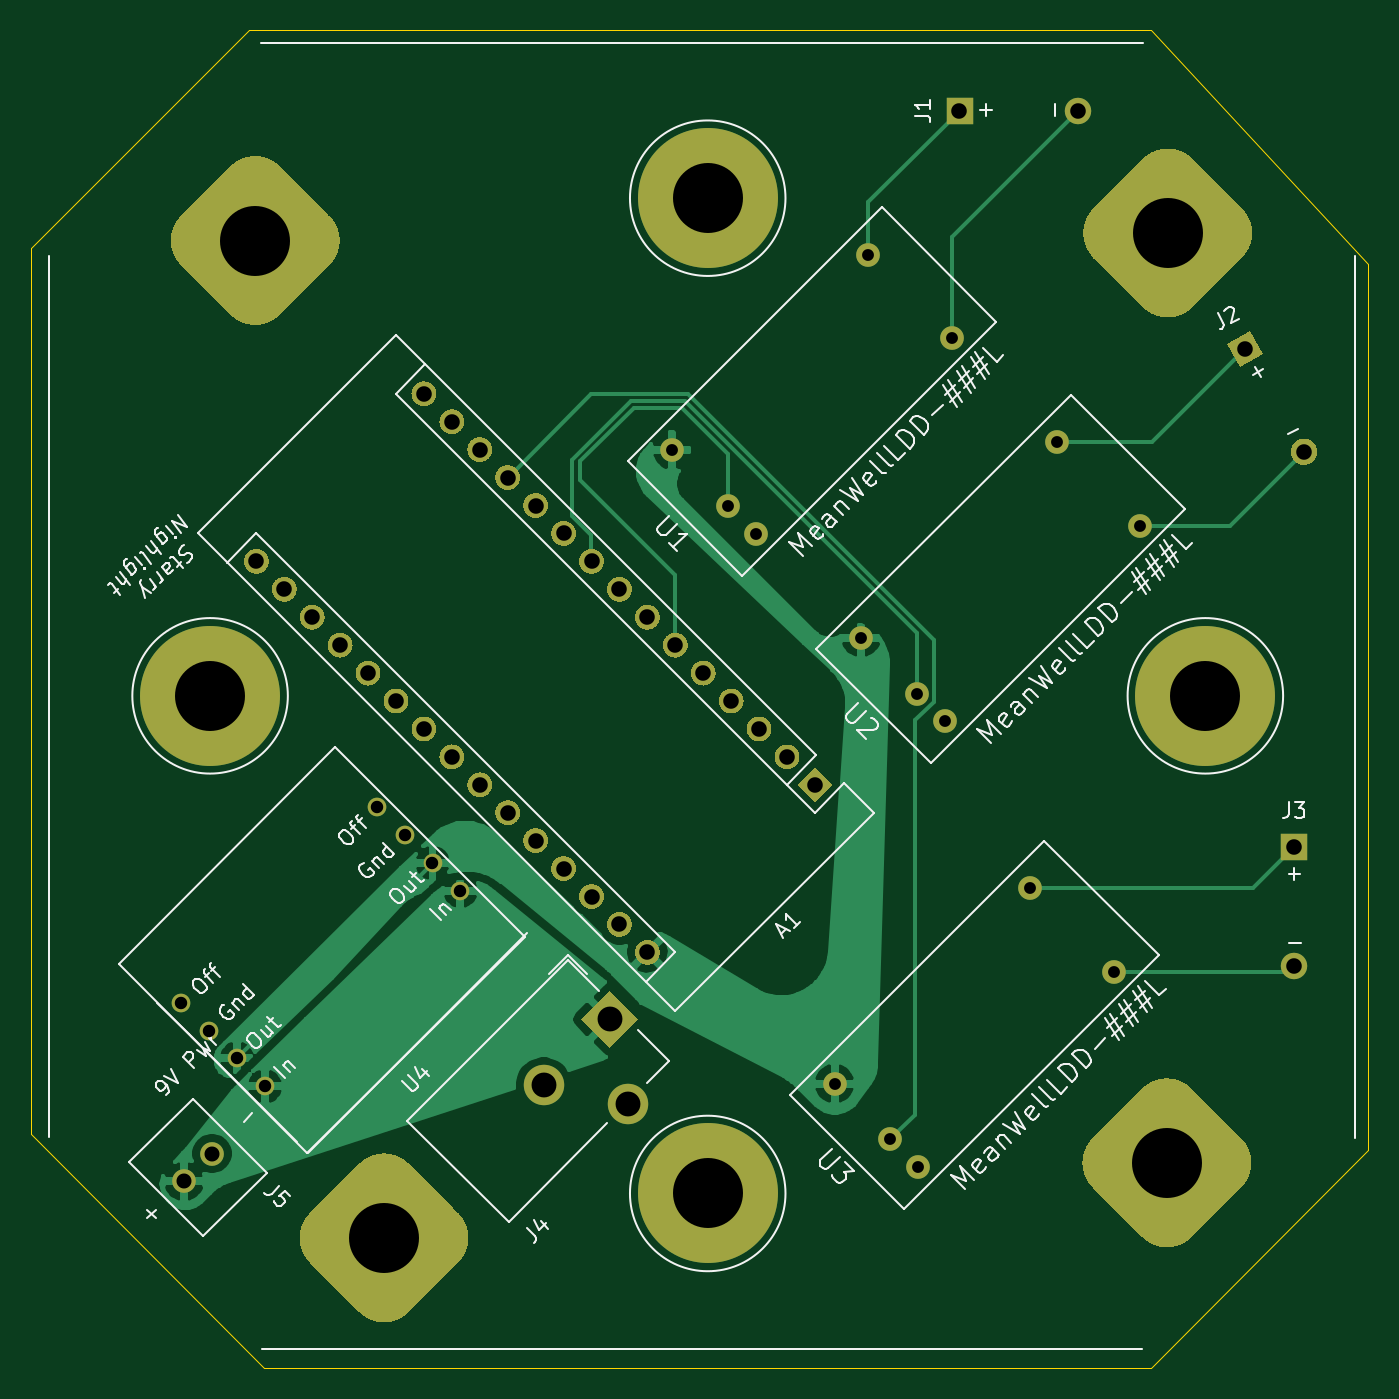
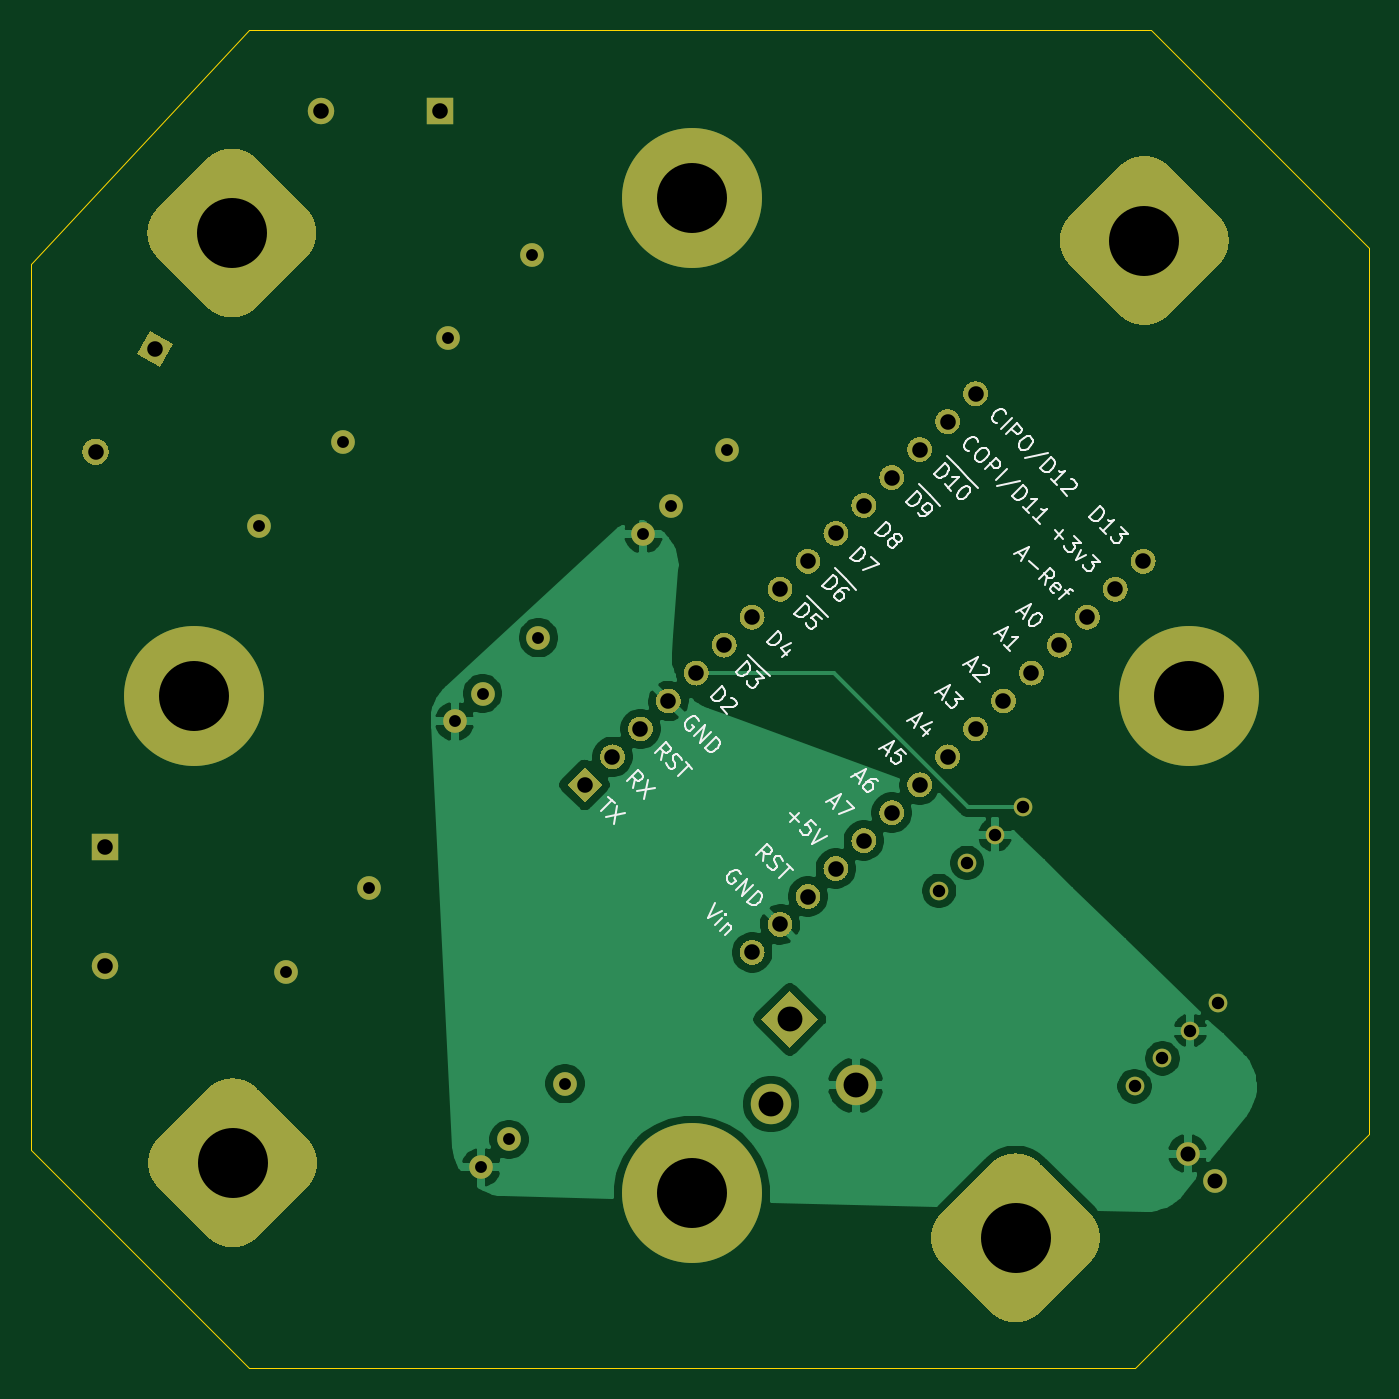
Circuit board: 11 layer files. Board 86.0 x 86.0 mm.
- bottom_copper: Project - LED Dimmer Board-B_Cu.gbr (73375 bytes)
- bottom_mask: Project - LED Dimmer Board-B_Mask.gbr (15206 bytes)
- paste: Project - LED Dimmer Board-B_Paste.gbr (492 bytes)
- bottom_silk: Project - LED Dimmer Board-B_SilkS.gbr (23138 bytes)
- outline: Project - LED Dimmer Board-Edge_Cuts.gbr (941 bytes)
- top_copper: Project - LED Dimmer Board-F_Cu.gbr (59112 bytes)
- top_mask: Project - LED Dimmer Board-F_Mask.gbr (15206 bytes)
- paste: Project - LED Dimmer Board-F_Paste.gbr (492 bytes)
- top_silk: Project - LED Dimmer Board-F_SilkS.gbr (29146 bytes)
- drill: Project - LED Dimmer Board-NPTH.drl (282 bytes)
- drill: Project - LED Dimmer Board-PTH.drl (1570 bytes)

=== bottom_copper: Project - LED Dimmer Board-B_Cu.gbr (73375 bytes, source omitted) ===
=== bottom_mask: Project - LED Dimmer Board-B_Mask.gbr (15206 bytes, source omitted) ===
=== paste: Project - LED Dimmer Board-B_Paste.gbr ===
%TF.GenerationSoftware,KiCad,Pcbnew,(5.1.8)-1*%
%TF.CreationDate,2021-02-04T12:25:32-06:00*%
%TF.ProjectId,Project - LED Dimmer Board,50726f6a-6563-4742-902d-204c45442044,rev?*%
%TF.SameCoordinates,Original*%
%TF.FileFunction,Paste,Bot*%
%TF.FilePolarity,Positive*%
%FSLAX46Y46*%
G04 Gerber Fmt 4.6, Leading zero omitted, Abs format (unit mm)*
G04 Created by KiCad (PCBNEW (5.1.8)-1) date 2021-02-04 12:25:32*
%MOMM*%
%LPD*%
G01*
G04 APERTURE LIST*
G04 APERTURE END LIST*
M02*

=== bottom_silk: Project - LED Dimmer Board-B_SilkS.gbr (23138 bytes, source omitted) ===
=== outline: Project - LED Dimmer Board-Edge_Cuts.gbr ===
%TF.GenerationSoftware,KiCad,Pcbnew,(5.1.8)-1*%
%TF.CreationDate,2021-02-04T12:25:33-06:00*%
%TF.ProjectId,Project - LED Dimmer Board,50726f6a-6563-4742-902d-204c45442044,rev?*%
%TF.SameCoordinates,Original*%
%TF.FileFunction,Profile,NP*%
%FSLAX46Y46*%
G04 Gerber Fmt 4.6, Leading zero omitted, Abs format (unit mm)*
G04 Created by KiCad (PCBNEW (5.1.8)-1) date 2021-02-04 12:25:33*
%MOMM*%
%LPD*%
G01*
G04 APERTURE LIST*
%TA.AperFunction,Profile*%
%ADD10C,0.050000*%
%TD*%
G04 APERTURE END LIST*
D10*
X108940600Y-118918400D02*
X122940600Y-104918400D01*
X36940600Y-103918400D02*
X51940600Y-118918400D01*
X108940600Y-32918400D02*
X122940600Y-47918400D01*
X36940600Y-46918400D02*
X50940600Y-32918400D01*
X51940600Y-118918400D02*
X108940600Y-118918400D01*
X50940600Y-32918400D02*
X108940600Y-32918400D01*
X36940600Y-46918400D02*
X36940600Y-103918400D01*
X122940600Y-47918400D02*
X122940600Y-104918400D01*
M02*

=== top_copper: Project - LED Dimmer Board-F_Cu.gbr (59112 bytes, source omitted) ===
=== top_mask: Project - LED Dimmer Board-F_Mask.gbr (15206 bytes, source omitted) ===
=== paste: Project - LED Dimmer Board-F_Paste.gbr ===
%TF.GenerationSoftware,KiCad,Pcbnew,(5.1.8)-1*%
%TF.CreationDate,2021-02-04T12:25:32-06:00*%
%TF.ProjectId,Project - LED Dimmer Board,50726f6a-6563-4742-902d-204c45442044,rev?*%
%TF.SameCoordinates,Original*%
%TF.FileFunction,Paste,Top*%
%TF.FilePolarity,Positive*%
%FSLAX46Y46*%
G04 Gerber Fmt 4.6, Leading zero omitted, Abs format (unit mm)*
G04 Created by KiCad (PCBNEW (5.1.8)-1) date 2021-02-04 12:25:32*
%MOMM*%
%LPD*%
G01*
G04 APERTURE LIST*
G04 APERTURE END LIST*
M02*

=== top_silk: Project - LED Dimmer Board-F_SilkS.gbr (29146 bytes, source omitted) ===
=== drill: Project - LED Dimmer Board-NPTH.drl ===
M48
; DRILL file {KiCad (5.1.8)-1} date 02/04/21 12:25:40
; FORMAT={-:-/ absolute / inch / decimal}
; #@! TF.CreationDate,2021-02-04T12:25:40-06:00
; #@! TF.GenerationSoftware,Kicad,Pcbnew,(5.1.8)-1
; #@! TF.FileFunction,NonPlated,1,2,NPTH
FMAT,2
INCH
%
G90
G05
T0
M30

=== drill: Project - LED Dimmer Board-PTH.drl ===
M48
; DRILL file {KiCad (5.1.8)-1} date 02/04/21 12:25:40
; FORMAT={-:-/ absolute / inch / decimal}
; #@! TF.CreationDate,2021-02-04T12:25:40-06:00
; #@! TF.GenerationSoftware,Kicad,Pcbnew,(5.1.8)-1
; #@! TF.FileFunction,Plated,1,2,PTH
FMAT,2
INCH
T1C0.0300
T2C0.0315
T3C0.0380
T4C0.0394
T5C0.0630
T6C0.1772
%
G90
G05
T1
X3.0779Y-2.3586
X3.2193Y-2.5
X3.29Y-2.5707
X3.5729Y-1.8636
X3.785Y-2.0757
X3.5559Y-2.8336
X3.6973Y-2.975
X3.768Y-3.0457
X4.0509Y-2.3386
X4.263Y-2.5507
X3.4889Y-3.9626
X3.6303Y-4.104
X3.701Y-4.1747
X3.9839Y-3.4676
X4.196Y-3.6797
T2
X1.8345Y-3.7574
X1.9053Y-3.8282
X1.976Y-3.8989
X2.0467Y-3.9696
X2.3295Y-3.2625
X2.4002Y-3.3332
X2.4709Y-3.4039
X2.5417Y-3.4746
T3
X1.8419Y-4.2103
X1.9126Y-4.1396
T4
X3.8051Y-1.4991
X4.1051Y-1.4991
X2.0249Y-2.6405
X2.0956Y-2.7112
X2.1664Y-2.7819
X2.2371Y-2.8526
X2.3078Y-2.9233
X2.3785Y-2.994
X2.4492Y-2.2162
X2.4492Y-3.0647
X2.5199Y-2.2869
X2.5199Y-3.1354
X2.5906Y-2.3576
X2.5906Y-3.2061
X2.6613Y-2.4283
X2.6613Y-3.2769
X2.732Y-2.499
X2.732Y-3.3476
X2.8028Y-2.5698
X2.8028Y-3.4183
X2.8735Y-2.6405
X2.8735Y-3.489
X2.9442Y-2.7112
X2.9442Y-3.5597
X3.0149Y-2.7819
X3.0149Y-3.6304
X3.0856Y-2.8526
X3.1563Y-2.9233
X3.227Y-2.994
X3.2977Y-3.0647
X3.3684Y-3.1354
X3.4391Y-3.2061
X4.6521Y-3.3641
X4.6521Y-3.6641
X4.5271Y-2.1031
X4.6771Y-2.363
T5
X2.7525Y-3.9672
X2.9195Y-3.8001
X2.9668Y-4.0145
T6
X2.0221Y-1.8281
X4.3321Y-1.8091
X1.9079Y-2.9808
X3.1677Y-1.721
X3.1677Y-4.2407
X4.4276Y-2.9808
X4.3301Y-4.1631
X2.3481Y-4.3531
T0
M30

